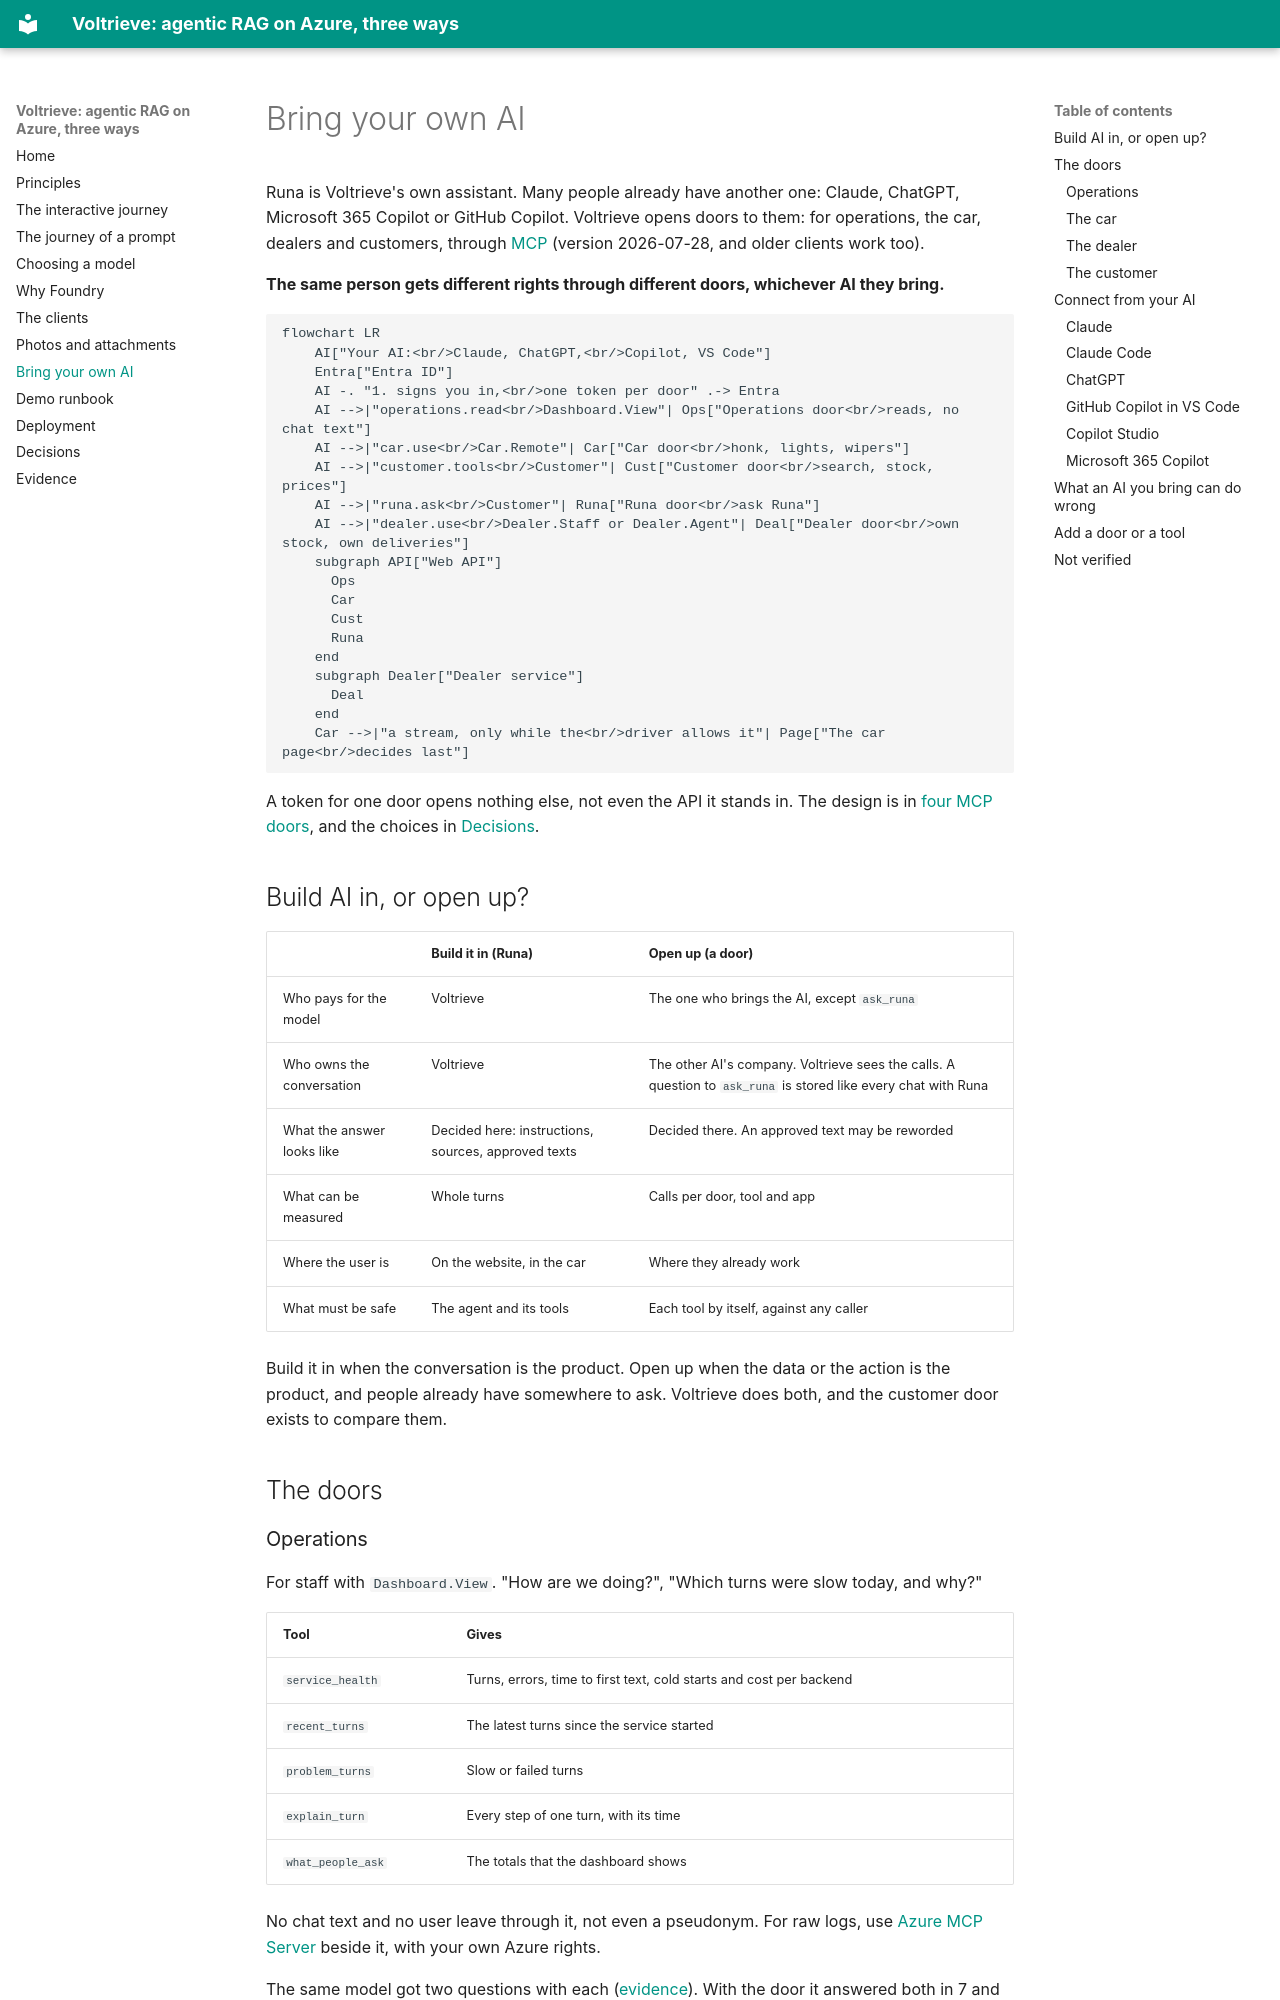

repository: mklab-se/voltrieve · page: bring-your-own-ai/index.html · generator: mkdocs

# Bring your own AI

Runa is Voltrieve's own assistant. Many people already have another one: Claude, ChatGPT, Microsoft 365 Copilot or GitHub Copilot. Voltrieve opens doors to them: for operations, the car, dealers and customers, through [MCP](https://modelcontextprotocol.io/) (version 2026-07-28, and older clients work too).

**The same person gets different rights through different doors, whichever AI they bring.**

```mermaid
flowchart LR
    AI["Your AI:<br/>Claude, ChatGPT,<br/>Copilot, VS Code"]
    Entra["Entra ID"]
    AI -. "1. signs you in,<br/>one token per door" .-> Entra
    AI -->|"operations.read<br/>Dashboard.View"| Ops["Operations door<br/>reads, no chat text"]
    AI -->|"car.use<br/>Car.Remote"| Car["Car door<br/>honk, lights, wipers"]
    AI -->|"customer.tools<br/>Customer"| Cust["Customer door<br/>search, stock, prices"]
    AI -->|"runa.ask<br/>Customer"| Runa["Runa door<br/>ask Runa"]
    AI -->|"dealer.use<br/>Dealer.Staff or Dealer.Agent"| Deal["Dealer door<br/>own stock, own deliveries"]
    subgraph API["Web API"]
      Ops
      Car
      Cust
      Runa
    end
    subgraph Dealer["Dealer service"]
      Deal
    end
    Car -->|"a stream, only while the<br/>driver allows it"| Page["The car page<br/>decides last"]
```

A token for one door opens nothing else, not even the API it stands in. The design is in [four MCP doors](https://github.com/mklab-se/voltrieve/blob/main/docs/superpowers/specs/2026-11-25-mcp-doors-design.md), and the choices in [Decisions](decisions.md#bring-your-own-ai-four-mcp-doors).

## Build AI in, or open up?

| | Build it in (Runa) | Open up (a door) |
| --- | --- | --- |
| Who pays for the model | Voltrieve | The one who brings the AI, except `ask_runa` |
| Who owns the conversation | Voltrieve | The other AI's company. Voltrieve sees the calls. A question to `ask_runa` is stored like every chat with Runa |
| What the answer looks like | Decided here: instructions, sources, approved texts | Decided there. An approved text may be reworded |
| What can be measured | Whole turns | Calls per door, tool and app |
| Where the user is | On the website, in the car | Where they already work |
| What must be safe | The agent and its tools | Each tool by itself, against any caller |

Build it in when the conversation is the product. Open up when the data or the action is the product, and people already have somewhere to ask. Voltrieve does both, and the customer door exists to compare them.

## The doors

### Operations

For staff with `Dashboard.View`. "How are we doing?", "Which turns were slow today, and why?"

| Tool | Gives |
| --- | --- |
| `service_health` | Turns, errors, time to first text, cold starts and cost per backend |
| `recent_turns` | The latest turns since the service started |
| `problem_turns` | Slow or failed turns |
| `explain_turn` | Every step of one turn, with its time |
| `what_people_ask` | The totals that the dashboard shows |

No chat text and no user leave through it, not even a pseudonym. For raw logs, use [Azure MCP Server](https://learn.microsoft.com/azure/developer/azure-mcp-server/get-started) beside it, with your own Azure rights.

The same model got two questions with each ([evidence](https://github.com/mklab-se/voltrieve/blob/main/docs/evidence/operations-door.txt)). With the door it answered both in 7 and 9 seconds, with about 5,000 and 9,000 tokens, and the numbers agree with a direct query. With Azure MCP Server it answered one, as well and with more detail, and reached the limit of 100,000 tokens on the other. So the door is for the questions that come back, and Azure MCP Server for the ones nobody thought of. It is one run, with a workspace that the model had to find its way in.
